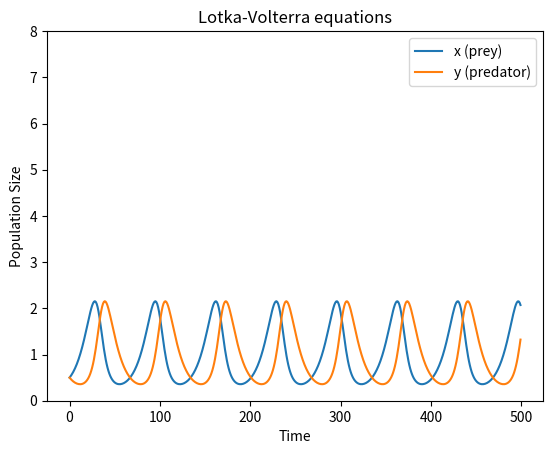
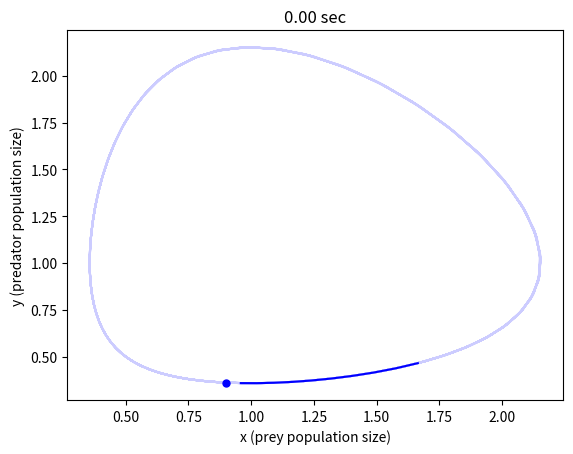

Generate these figures, in order, with matplotlib: (Note: this script raises an exception after producing the figures.)
from scipy.integrate import odeint
import numpy as np
import matplotlib.pyplot as plt

def LotkaVolterra(state,t):
  x = state[0]
  y = state[1]
  alpha = 0.1
  beta =  0.1
  sigma = 0.1
  gamma = 0.1
  xd = x*(alpha - beta*y)
  yd = -y*(gamma - sigma*x)
  return [xd,yd]

t = np.arange(0,500,1)
state0 = [0.5,0.5]
state = odeint(LotkaVolterra,state0,t)
plt.figure()
plt.plot(t,state)
plt.ylim((0,8))
plt.xlabel('Time')
plt.ylabel('Population Size')
plt.legend(('x (prey)','y (predator)'))
plt.title('Lotka-Volterra equations')

# animation in state-space
plt.figure()
pb, = plt.plot(state[:,0],state[:,1],'b-',alpha=0.2)
plt.xlabel('x (prey population size)')
plt.ylabel('y (predator population size)')
p, = plt.plot(state[0:10,0],state[0:10,1],'b-')
pp, = plt.plot(state[10,0],state[10,1],'b.',markersize=10)
tt = plt.title("%4.2f sec" % 0.00)

# animate
step=2
for i in np.arange(1,len(state)-21,step):
  p.set_xdata(state[10+i:20+i,0])
  p.set_ydata(state[10+i:20+i,1])
  pp.set_xdata(state[19+i,0])
  pp.set_ydata(state[19+i,1])
  tt.set_text("%d steps" % (i))
  plt.draw()